Dataset: splits (GitHub, Varshapandey-8757/Kidney_stone_Detection_system). Classes: normal, stone.

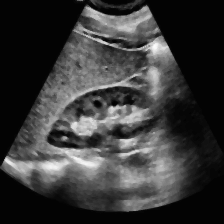
Label: normal

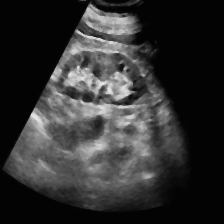
Label: normal

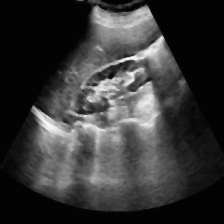
Label: normal

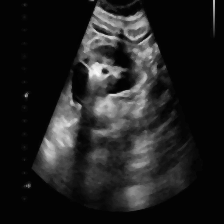
Label: stone

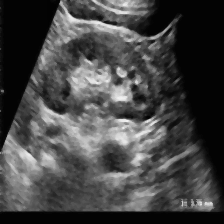
Label: stone

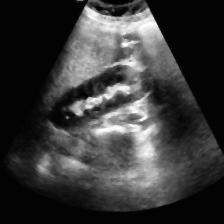
Label: normal
